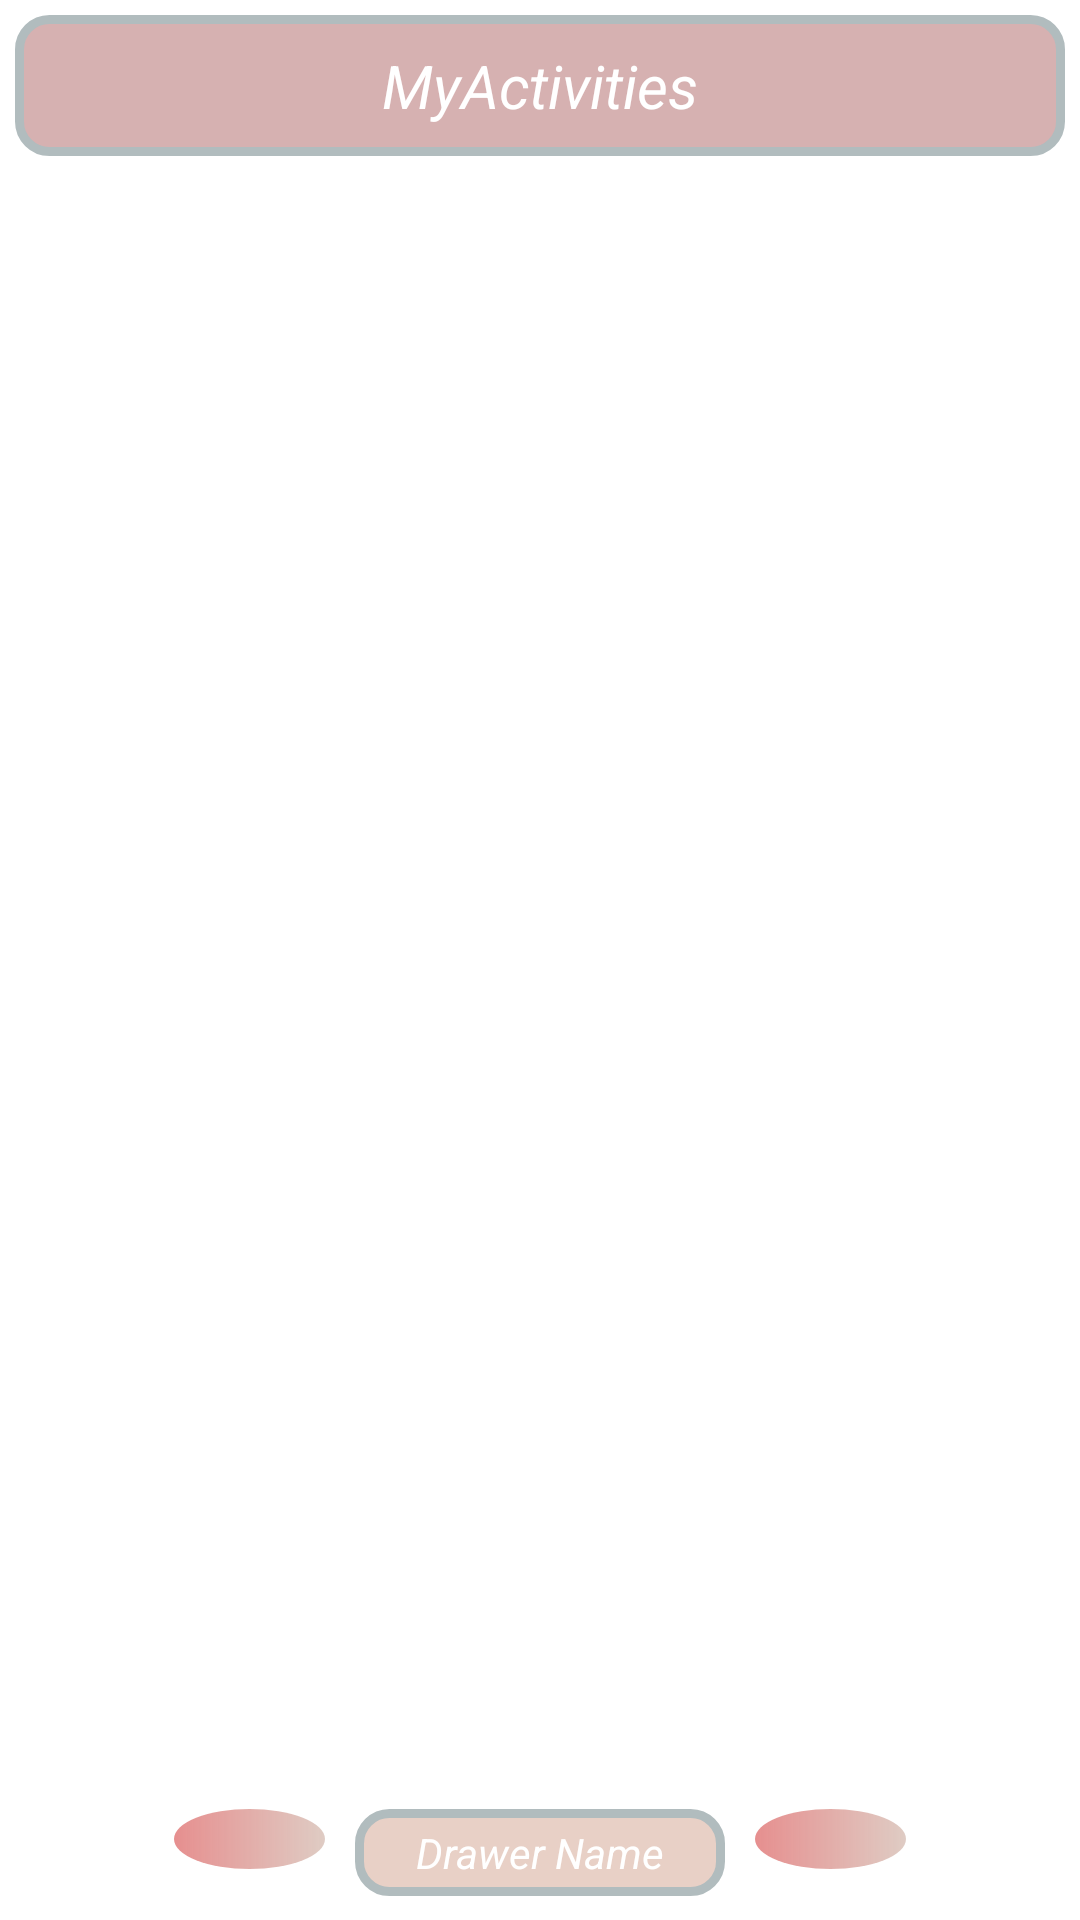

Android layout source for this screen:
<!-- AndroidManifest.xml: application theme Theme.MyVirtualWardrobe -->
<!-- res/layout/activity_activities.xml -->
<?xml version="1.0" encoding="utf-8"?>
<LinearLayout
    xmlns:android="http://schemas.android.com/apk/res/android"
    xmlns:tools="http://schemas.android.com/tools"
    android:layout_width="match_parent"
    android:layout_height="match_parent"
    android:orientation="vertical"
    android:background="@color/white"
    android:padding="5dp"
    tools:context=".DrawersActivity" >

    <LinearLayout
        android:layout_width="match_parent"
        android:layout_height="wrap_content"
        android:orientation="horizontal"
        android:layout_marginBottom="10dp"
        android:background="@drawable/layout_bg"
        android:padding="5dp">

        <TextView
            android:layout_width="match_parent"
            android:layout_height="match_parent"
            android:gravity="center"
            android:textSize="20dp"
            android:padding="5dp"
            android:text="MyActivities"
            android:textColor="#FFFFFF"
            android:textStyle="italic"></TextView>
    </LinearLayout>

    <androidx.recyclerview.widget.RecyclerView
        android:id="@+id/recyclerViewActivities"
        android:layout_width="match_parent"
        android:layout_weight="1"
        android:layout_height="match_parent">
    </androidx.recyclerview.widget.RecyclerView>


    <LinearLayout
        android:layout_width="match_parent"
        android:layout_height="wrap_content"
        android:orientation="horizontal"
        android:layout_marginEnd="50dp"
        android:weightSum="3"
        android:layout_marginStart="50dp"
        android:padding="3dp">

        <ImageButton
            android:id="@+id/imageButtonMyActivitiesReturn"
            android:layout_width="wrap_content"
            android:layout_height="wrap_content"
            android:padding="10dp"
            android:layout_gravity="left"
            android:layout_weight="1"
            android:background="@drawable/round_button"
            android:src="@drawable/ic_return" />

        <EditText
            android:id="@+id/editTextMyActivities"
            android:layout_width="wrap_content"
            android:layout_height="wrap_content"
            android:hint="Drawer Name"
            android:textSize="14dp"
            android:textStyle="italic"
            android:layout_weight="1"
            android:textColor="@color/white"
            android:textColorHint="@color/white"
            android:padding="5dp"
            android:layout_gravity="center"
            android:background="@drawable/layout_bg2"
            android:layout_marginStart="10dp"
            android:layout_marginEnd="10dp"
            android:gravity="center">
        </EditText>

        <ImageButton
            android:id="@+id/imageButtonMyActivitiesAdd"
            android:layout_width="wrap_content"
            android:layout_weight="1"
            android:layout_height="wrap_content"
            android:layout_gravity="right"
            android:background="@drawable/round_button"
            android:padding="10dp"
            android:src="@drawable/ic_add" />


    </LinearLayout>






</LinearLayout>
<!-- resources referenced by this layout -->
<resources>
  <!-- drawable layout_bg (drawable) -->
  <?xml version="1.0" encoding="UTF-8"?>
  <shape xmlns:android="http://schemas.android.com/apk/res/android">
      <solid android:color="#D6B1B1"/>
      <stroke android:width="3dp" android:color="#B1BCBE" />
      <corners android:radius="10dp"/>
      <padding android:left="0dp" android:top="0dp" android:right="0dp" android:bottom="0dp" />
  </shape>
  <!-- drawable layout_bg2 (drawable-xhdpi) -->
  <?xml version="1.0" encoding="UTF-8"?>
  <shape xmlns:android="http://schemas.android.com/apk/res/android">
      <solid android:color="#E8D0C6"/>
      <stroke android:width="3dp" android:color="#B1BCBE" />
      <corners android:radius="10dp"/>
      <padding android:left="0dp" android:top="0dp" android:right="0dp" android:bottom="0dp" />
  </shape>
  <!-- drawable round_button (drawable) -->
  <?xml version="1.0" encoding="utf-8"?>
  <shape xmlns:android="http://schemas.android.com/apk/res/android"
      android:shape="oval">
      <gradient
          android:startColor="#E68F8F"
          android:endColor="#80BF9989"
          android:angle="360" />
  </shape>
  
  
  <style name="Theme.MyVirtualWardrobe" parent="Theme.MaterialComponents.DayNight.DarkActionBar">
          
          <item name="colorPrimary">@color/purple_500</item>
          <item name="colorPrimaryVariant">@color/purple_700</item>
          <item name="colorOnPrimary">@color/white</item>
          
          <item name="colorSecondary">@color/teal_200</item>
          <item name="colorSecondaryVariant">@color/teal_700</item>
          <item name="colorOnSecondary">@color/black</item>
          
          <item name="android:statusBarColor" tools:targetApi="l">?attr/colorPrimaryVariant</item>
          
      </style>
  <!-- not gathered from this repository: default colours our renderer supplied (Android Studio template values) -->
  <color name="purple_500">#FF6200EE</color>
  <color name="purple_700">#FF3700B3</color>
  <color name="teal_200">#FF03DAC5</color>
  <color name="teal_700">#FF018786</color>
  <color name="black">#FF000000</color>
  <color name="white">#FFFFFFFF</color>
</resources>
